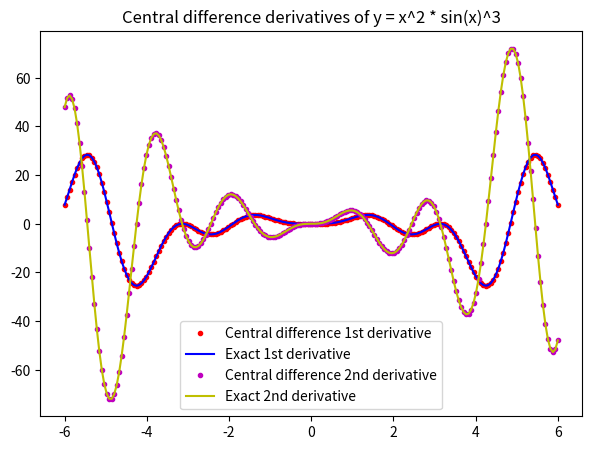

Reproduce this figure in Python.
"""
Numerical differentiation
    - dfdx
    - dfdx2
    - dfxydx
    - dfxydy
    - dfxydx2
    - dfxydy2
    - dfxydxy
"""


# %% library loading
import numpy as np
from numpy import sin, cos
import matplotlib.pyplot as plt


# %% derivatives of an univariate function
def dfdx(f, x, method='central', h=0.001):
    if method == 'forward':
        deriv = (f(x + h) - f(x)) / h
    elif method == 'backward':
        deriv = (f(x) - f(x - h)) / h
    elif method == 'central':
        deriv = (f(x + h) - f(x - h)) / (2 * h)
    else:
        raise ValueError("Method is unknown.")

    return deriv


def dfdx2(f, x, h=0.001):
    deriv = (f(x + h) - 2 * f(x) + f(x - h)) / (h * h)
    return deriv


# %% derivatives of a bivariate function
def dfxydx(f, x, y, h=0.001, k=0.001):
    deriv = (f(x + h, y) - f(x - h, y)) / (2 * h)
    return deriv


def dfxydy(f, x, y, h=0.001, k=0.001):
    deriv = (f(x, y + k) - f(x, y - k)) / (2 * k)
    return deriv


def dfxydx2(f, x, y, h=0.001, k=0.001):
    deriv = (f(x + h, y) - 2 * f(x, y) + f(x - h, y)) / (h * h)
    return deriv


def dfxydy2(f, x, y, h=0.001, k=0.001):
    deriv = (f(x, y + k) - 2 * f(x, y) + f(x, y - k)) / (k * k)
    return deriv


def dfxydxy(f, x, y, h=0.001, k=0.001):
    deriv = (f(x + h, y + k) - f(x + h, y - k) - f(x - h, y + k) + f(x - h, y - k)) / (4 * h * k)
    return deriv


# %% several functions to illustrate
def f_1(x): return np.sqrt(1 - x ** 2)


def f_2(x): return x ** sin(x) + x ** cos(x) - np.sqrt(x)


def f_3(x): return sin(x)


def f_4(x): return x ** 2 * sin(x) ** 3


def f_4d1(x): return x * sin(x) ** 2 * (2 * sin(x) + 3 * x * cos(x))


def f_4d2(x): return sin(x) * ((2 - 3 * x * x) * sin(x) ** 2 + 6 * x * x * cos(x) ** 2 + 12 * x * sin(x) * cos(x))


def f_5(x, y): return cos(x ** 4) + 3 * y * y


def f_6(x): return np.sqrt(x) * np.log(x)


def f_6d1(x): return (np.log(x) + 2) / (2 * np.sqrt(x))


def f_6d2(x): return -np.log(x) / (4 * x * np.sqrt(x))


# %% illustration
if __name__ == "__main__":
    plt.figure(figsize=(7, 5))
    x = np.linspace(-6, 6, 200)
    dy = dfdx(f_4, x, method='central', h=1e-5)
    dY = f_4d1(x)
    plt.plot(x, dy, 'r.', label='Central difference 1st derivative')
    plt.plot(x, dY, 'b', label='Exact 1st derivative')
    
    dy = dfdx2(f_4, x, h=1e-5)
    dY = f_4d2(x)
    plt.plot(x, dy, 'm.', label='Central difference 2nd derivative')
    plt.plot(x, dY, 'y', label='Exact 2nd derivative')
    plt.title('Central difference derivatives of y = x^2 * sin(x)^3')
    plt.legend(loc='best')
    plt.show()
